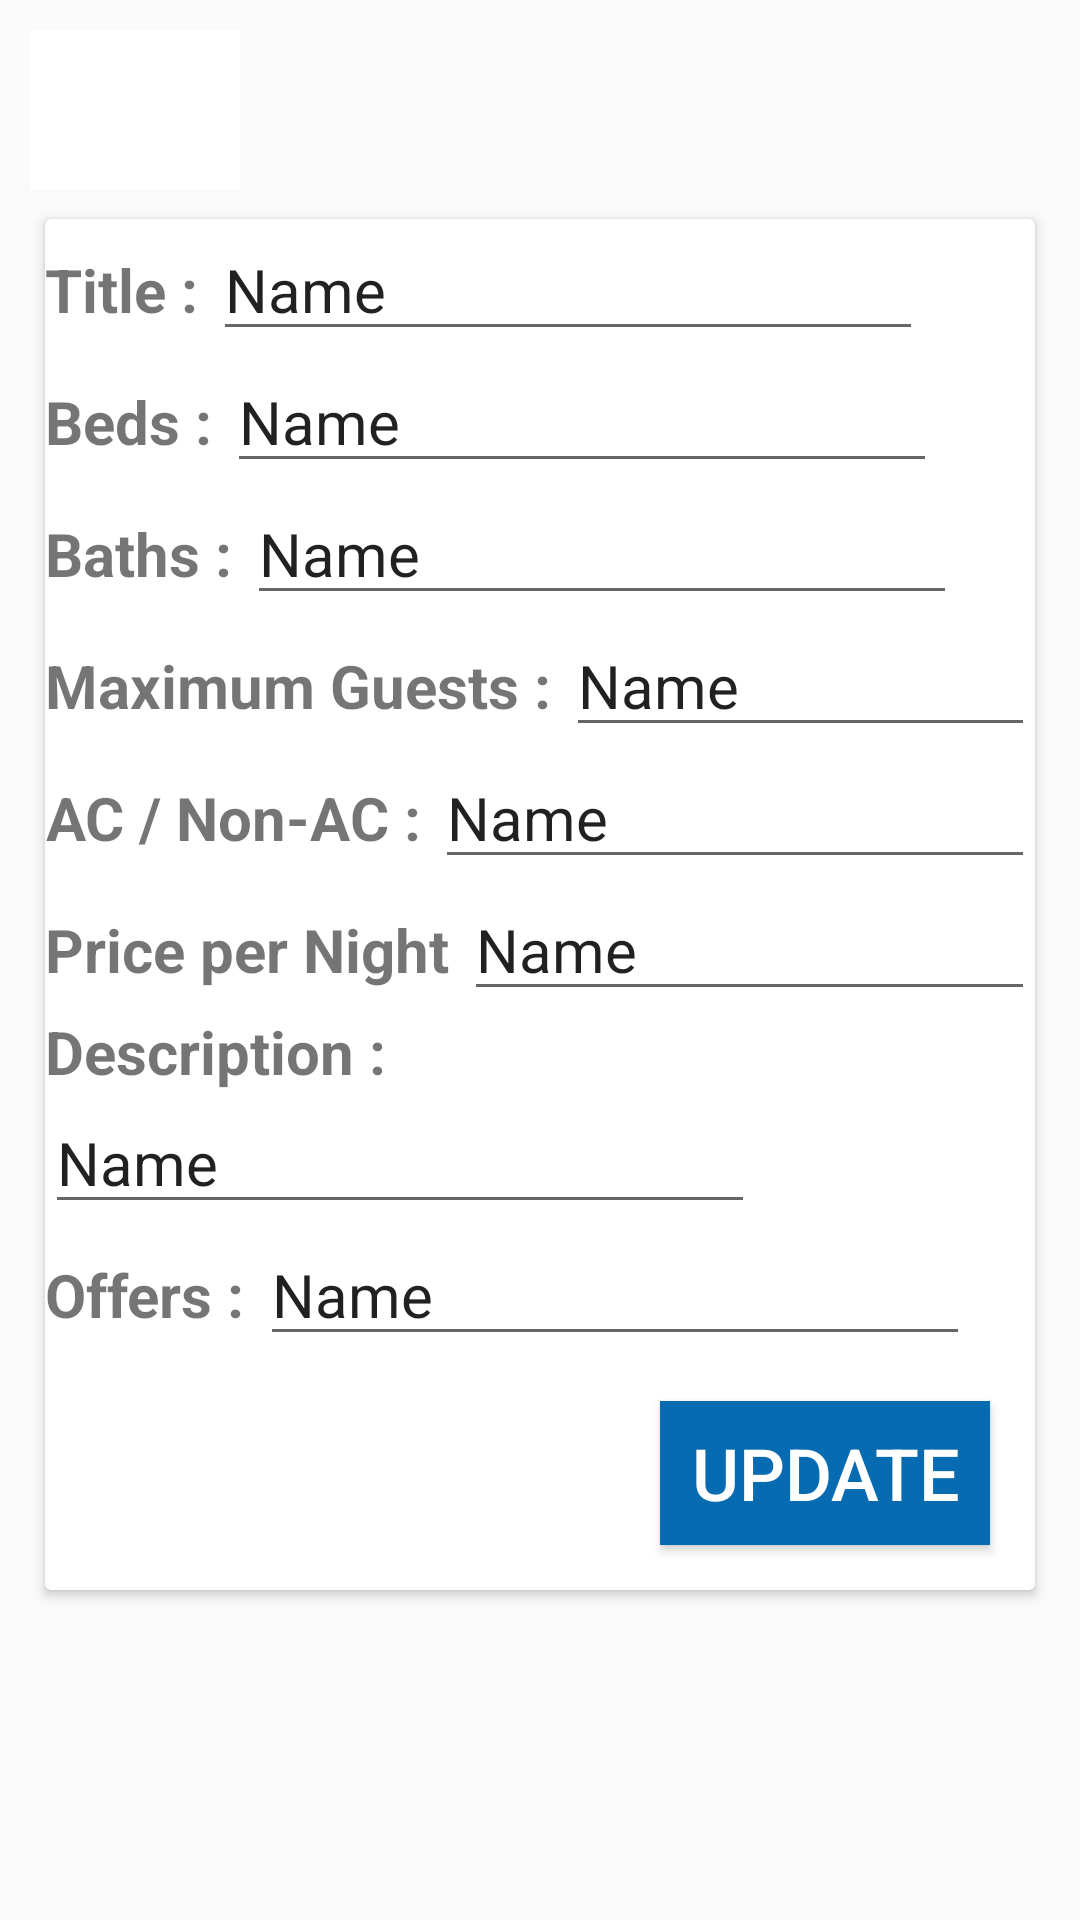

Layout XML and referenced resources for this Android screen:
<!-- AndroidManifest.xml: application theme Theme.MyApplication -->
<!-- res/layout/activity_edit_room_info.xml -->
<?xml version="1.0" encoding="utf-8"?>
<RelativeLayout xmlns:android="http://schemas.android.com/apk/res/android"
    xmlns:app="http://schemas.android.com/apk/res-auto"
    xmlns:tools="http://schemas.android.com/tools"
    android:layout_width="match_parent"
    android:layout_height="match_parent"
    android:orientation="vertical"
    tools:context=".Edit_Room_info_Activity">

    <LinearLayout
        android:id="@+id/linearLayout1"
        android:layout_width="match_parent"
        android:layout_height="wrap_content"
        android:orientation="horizontal">

        <ImageButton
            android:id="@+id/imageButton"
            android:layout_width="70dp"
            android:layout_height="53dp"
            android:background="@color/white"
            app:srcCompat="@drawable/go_back_icon"
            android:layout_margin="10dp"/>

    </LinearLayout>

    <androidx.cardview.widget.CardView
        android:layout_below="@+id/linearLayout1"
        android:layout_width="match_parent"
        android:layout_height="wrap_content"
        android:layout_marginLeft="15dp"
        android:layout_marginRight="15dp">

        <LinearLayout
            android:layout_width="match_parent"
            android:layout_height="wrap_content"
            android:gravity="left|start"
            android:orientation="vertical">

            <LinearLayout
                android:layout_width="match_parent"
                android:layout_height="wrap_content"
                android:orientation="horizontal">

                <TextView
                    android:layout_width="wrap_content"
                    android:layout_height="wrap_content"
                    android:text="Title : "
                    android:textAlignment="center"
                    android:textSize="20sp"
                    android:textStyle="bold" />

                <EditText
                    android:id="@+id/title"
                    android:layout_width="wrap_content"
                    android:layout_height="wrap_content"
                    android:ems="10"
                    android:inputType="text"
                    android:text="Name"
                    android:textSize="20sp" />
            </LinearLayout>

            <LinearLayout
                android:layout_width="match_parent"
                android:layout_height="wrap_content"
                android:orientation="horizontal">

                <TextView
                    android:layout_width="wrap_content"
                    android:layout_height="wrap_content"
                    android:text="Beds : "
                    android:textAlignment="center"
                    android:textSize="20sp"
                    android:textStyle="bold" />

                <EditText
                    android:id="@+id/numBeds"
                    android:layout_width="wrap_content"
                    android:layout_height="wrap_content"
                    android:ems="10"
                    android:inputType="text"
                    android:text="Name"
                    android:textSize="20sp" />

            </LinearLayout>

            <LinearLayout
                android:layout_width="match_parent"
                android:layout_height="wrap_content"
                android:orientation="horizontal">

                <TextView
                    android:layout_width="wrap_content"
                    android:layout_height="wrap_content"
                    android:text="Baths : "
                    android:textAlignment="center"
                    android:textSize="20sp"
                    android:textStyle="bold" />

                <EditText
                    android:id="@+id/numBaths"
                    android:layout_width="wrap_content"
                    android:layout_height="wrap_content"
                    android:ems="10"
                    android:inputType="text"
                    android:text="Name"
                    android:textSize="20sp" />
            </LinearLayout>

            <LinearLayout
                android:layout_width="match_parent"
                android:layout_height="wrap_content"
                android:orientation="horizontal">

                <TextView
                    android:layout_width="wrap_content"
                    android:layout_height="wrap_content"
                    android:text="Maximum Guests : "
                    android:textAlignment="center"
                    android:textSize="20sp"
                    android:textStyle="bold" />

                <EditText
                    android:id="@+id/maxGuests"
                    android:layout_width="wrap_content"
                    android:layout_height="wrap_content"
                    android:ems="10"
                    android:inputType="text"
                    android:text="Name"
                    android:textSize="20sp" />
            </LinearLayout>

            <LinearLayout
                android:layout_width="match_parent"
                android:layout_height="wrap_content"
                android:orientation="horizontal">

                <TextView
                    android:layout_width="wrap_content"
                    android:layout_height="wrap_content"
                    android:text="AC / Non-AC : "
                    android:textAlignment="center"
                    android:textSize="20sp"
                    android:textStyle="bold" />

                <EditText
                    android:id="@+id/isAC"
                    android:layout_width="wrap_content"
                    android:layout_height="wrap_content"
                    android:ems="10"
                    android:inputType="text"
                    android:text="Name"
                    android:textSize="20sp" />
            </LinearLayout>

            <LinearLayout
                android:layout_width="match_parent"
                android:layout_height="wrap_content"
                android:orientation="horizontal">

                <TextView
                    android:layout_width="wrap_content"
                    android:layout_height="wrap_content"
                    android:text="Price per Night "
                    android:textAlignment="center"
                    android:textSize="20sp"
                    android:textStyle="bold" />

                <EditText
                    android:id="@+id/pricePerNight"
                    android:layout_width="wrap_content"
                    android:layout_height="wrap_content"
                    android:ems="10"
                    android:inputType="text"
                    android:text="Name"
                    android:textSize="20sp" />
            </LinearLayout>

            <LinearLayout
                android:layout_width="match_parent"
                android:layout_height="wrap_content"
                android:orientation="vertical">

                <TextView
                    android:layout_width="wrap_content"
                    android:layout_height="wrap_content"
                    android:text="Description : "
                    android:textAlignment="center"
                    android:textSize="20sp"
                    android:textStyle="bold" />

                <EditText
                    android:id="@+id/description"
                    android:layout_width="wrap_content"
                    android:layout_height="wrap_content"
                    android:ems="10"
                    android:inputType="text"
                    android:text="Name"
                    android:textSize="20sp" />
            </LinearLayout>

            <LinearLayout
                android:layout_width="match_parent"
                android:layout_height="wrap_content"
                android:orientation="horizontal">

                <TextView
                    android:layout_width="wrap_content"
                    android:layout_height="wrap_content"
                    android:text="Offers : "
                    android:textAlignment="center"
                    android:textSize="20sp"
                    android:textStyle="bold" />

                <EditText
                    android:id="@+id/offers"
                    android:layout_width="wrap_content"
                    android:layout_height="wrap_content"
                    android:ems="10"
                    android:inputType="text"
                    android:text="Name"
                    android:textSize="20sp" />
            </LinearLayout>

            <Button
                android:id="@+id/updateBtn"
                android:layout_width="110dp"
                android:layout_height="wrap_content"
                android:layout_gravity="right"
                android:textSize="24sp"
                android:layout_margin="15dp"
                android:background="@color/colorLightAccent"
                android:textColor="@color/white"
                android:text="Update" />


        </LinearLayout>

    </androidx.cardview.widget.CardView>




</RelativeLayout>
<!-- resources referenced by this layout -->
<resources>
  <color name="colorLightAccent">#076BB2</color>
  <color name="white">#FFFFFFFF</color>
  <style name="Theme.MyApplication" parent="Base.Theme.MyApplication" />
  <style name="Base.Theme.MyApplication" parent="Theme.AppCompat.Light.NoActionBar">
          
          
  
      </style>
</resources>
